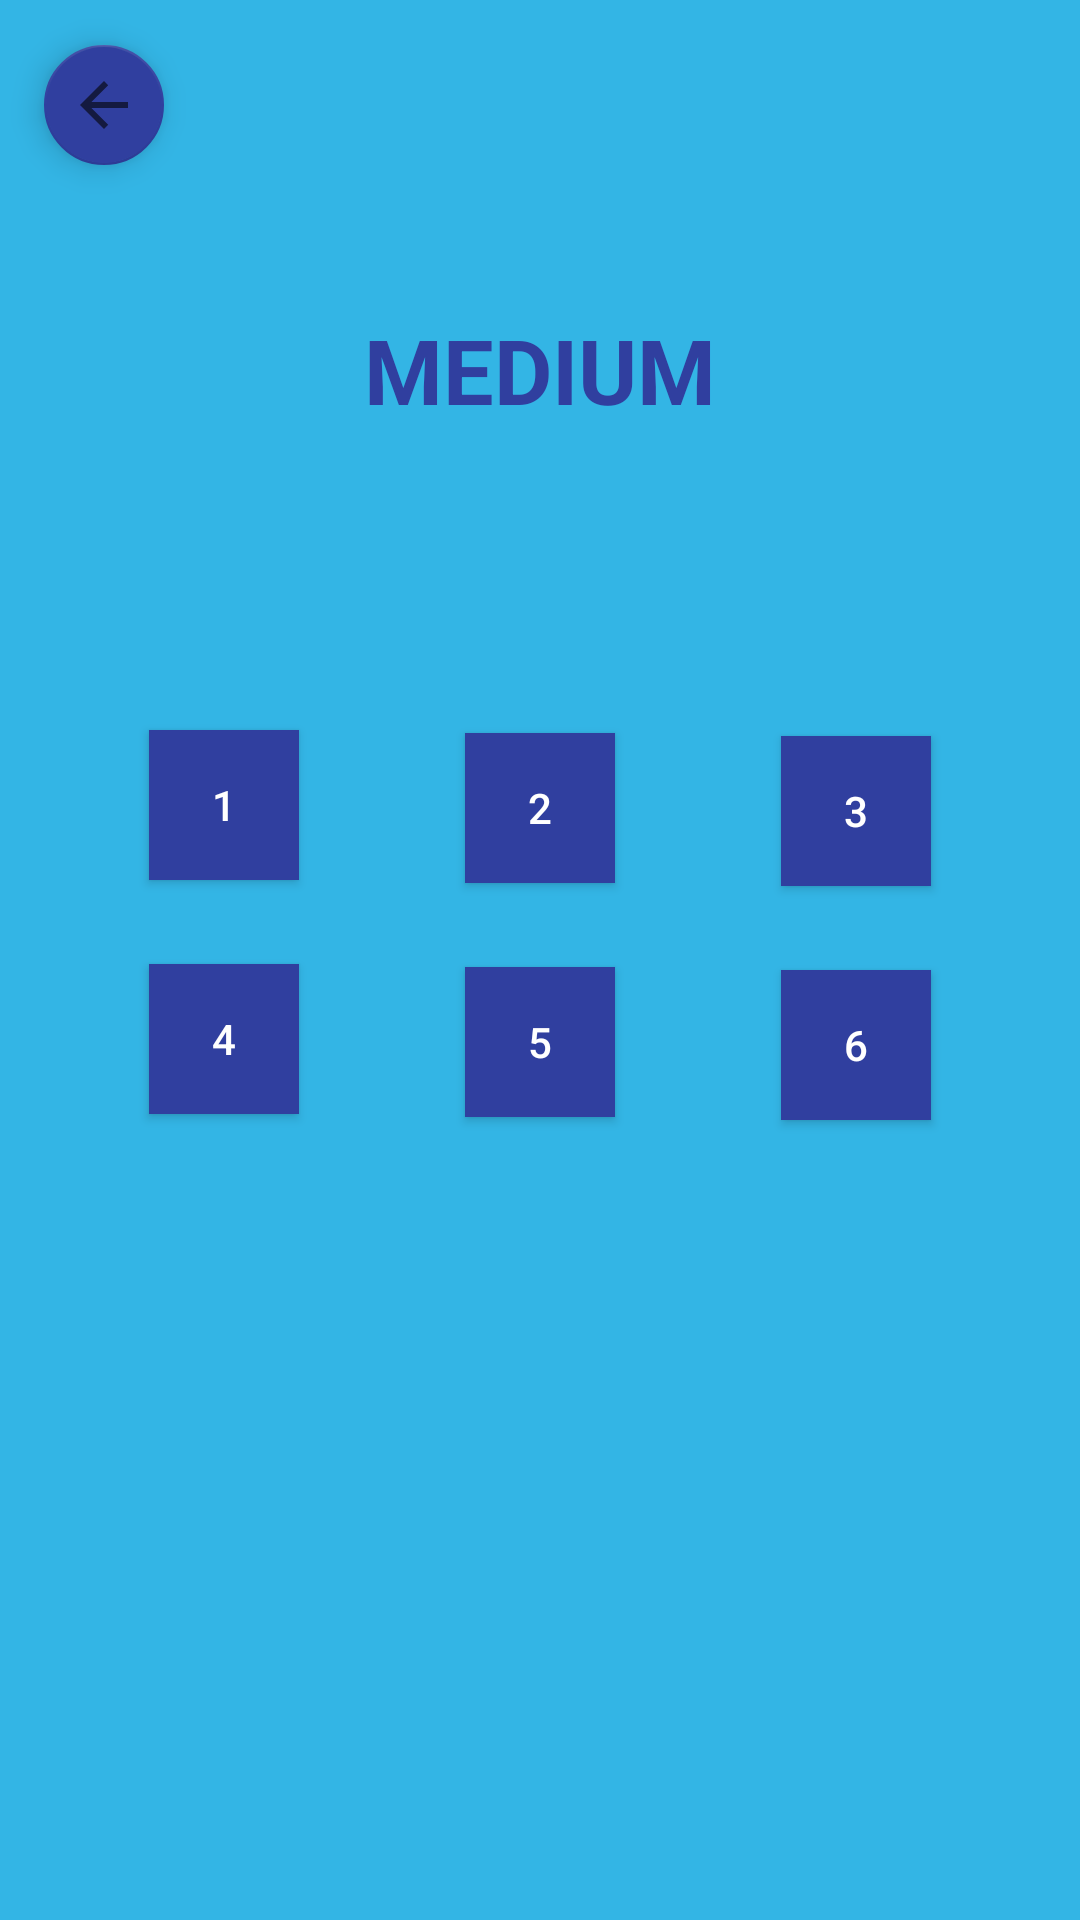

Layout XML and referenced resources for this Android screen:
<!-- AndroidManifest.xml: application theme AppTheme -->
<!-- res/layout/activity_medium.xml -->
<?xml version="1.0" encoding="utf-8"?>
<RelativeLayout xmlns:android="http://schemas.android.com/apk/res/android"
    xmlns:app="http://schemas.android.com/apk/res-auto"
    xmlns:tools="http://schemas.android.com/tools"
    android:id="@+id/activity_medium"
    android:layout_width="match_parent"
    android:layout_height="match_parent"
    android:paddingBottom="@dimen/activity_vertical_margin"
    android:paddingLeft="@dimen/activity_horizontal_margin"
    android:paddingRight="@dimen/activity_horizontal_margin"
    android:paddingTop="@dimen/activity_vertical_margin"
    android:background="@color/blue"
    tools:context="com.example.mmtou.englishapp.MediumActivity">

    <Button
        android:text="2"
        android:layout_width="50dp"
        android:layout_height="50dp"
        android:textColor="@color/white"
        android:background="@color/darkblue"
        android:id="@+id/level2"
        android:layout_alignBaseline="@+id/level1"
        android:layout_alignBottom="@+id/level1"
        android:layout_centerHorizontal="true" />

    <Button
        android:text="3"
        android:layout_width="50dp"
        android:layout_height="50dp"
        android:textColor="@color/white"
        android:background="@color/darkblue"
        android:id="@+id/level3"
        android:layout_alignBaseline="@+id/level2"
        android:layout_alignBottom="@+id/level2"
        android:layout_alignParentRight="true"
        android:layout_alignParentEnd="true"
        android:layout_marginRight="50dp"
        android:layout_marginEnd="50dp" />

    <Button
        android:text="1"
        android:layout_width="50dp"
        android:layout_marginLeft="50dp"
        android:layout_marginStart="50dp"
        android:layout_marginTop="100dp"
        android:id="@+id/level1"
        android:layout_height="50dp"
        android:textColor="@color/white"
        android:background="@color/darkblue"
        android:layout_below="@+id/hard"
        android:layout_alignParentLeft="true"
        android:layout_alignParentStart="true" />

    <android.support.design.widget.FloatingActionButton
        android:layout_width="wrap_content"
        android:layout_height="wrap_content"
        android:clickable="true"
        app:fabSize="mini"
        app:srcCompat="?attr/actionModeCloseDrawable"
        android:id="@+id/retrn"
        app:backgroundTint="@color/darkblue"
        android:layout_alignParentTop="true"
        android:layout_alignParentLeft="true"
        android:layout_alignParentStart="true"
        android:layout_marginLeft="15dp"
        android:layout_marginStart="15dp"
        android:layout_marginTop="15dp" />

    <TextView
        android:text="MEDIUM"
        android:layout_width="wrap_content"
        android:layout_height="wrap_content"
        android:layout_marginTop="48dp"
        android:id="@+id/hard"
        android:textStyle="normal|bold"
        android:textAlignment="center"
        android:textSize="30sp"
        android:textColor="@color/darkblue"
        android:layout_below="@+id/retrn"
        android:layout_alignParentLeft="true"
        android:layout_alignParentStart="true"
        android:layout_alignParentRight="true"
        android:layout_alignParentEnd="true" />

    <Button
        android:text="4"
        android:layout_width="50dp"
        android:layout_marginTop="26dp"
        android:id="@+id/level4"
        android:layout_height="50dp"
        android:textColor="@color/white"
        android:background="@color/darkblue"
        android:layout_below="@+id/level3"
        android:layout_alignLeft="@+id/level1"
        android:layout_alignStart="@+id/level1" />

    <Button
        android:text="5"
        android:layout_width="50dp"
        android:id="@+id/level5"
        android:layout_height="50dp"
        android:textColor="@color/white"
        android:background="@color/darkblue"
        android:layout_alignBaseline="@+id/level4"
        android:layout_alignBottom="@+id/level4"
        android:layout_alignLeft="@+id/level2"
        android:layout_alignStart="@+id/level2" />

    <Button
        android:text="6"
        android:layout_width="50dp"
        android:id="@+id/level6"
        android:layout_height="50dp"
        android:textColor="@color/white"
        android:background="@color/darkblue"
        android:layout_alignBaseline="@+id/level5"
        android:layout_alignBottom="@+id/level5"
        android:layout_alignLeft="@+id/level3"
        android:layout_alignStart="@+id/level3" />

</RelativeLayout>
<!-- resources referenced by this layout -->
<resources>
  <color name="blue">#33b5e5</color>
  <color name="darkblue">#303f9f</color>
  <color name="white">#ffffff</color>
  <style name="AppTheme" parent="Theme.AppCompat.Light.NoActionBar">&gt;
          
          <item name="colorPrimary">@color/blue</item>
          <item name="colorPrimaryDark">@color/darkblue</item>
          <item name="colorAccent">@color/white</item>
      </style>
</resources>
